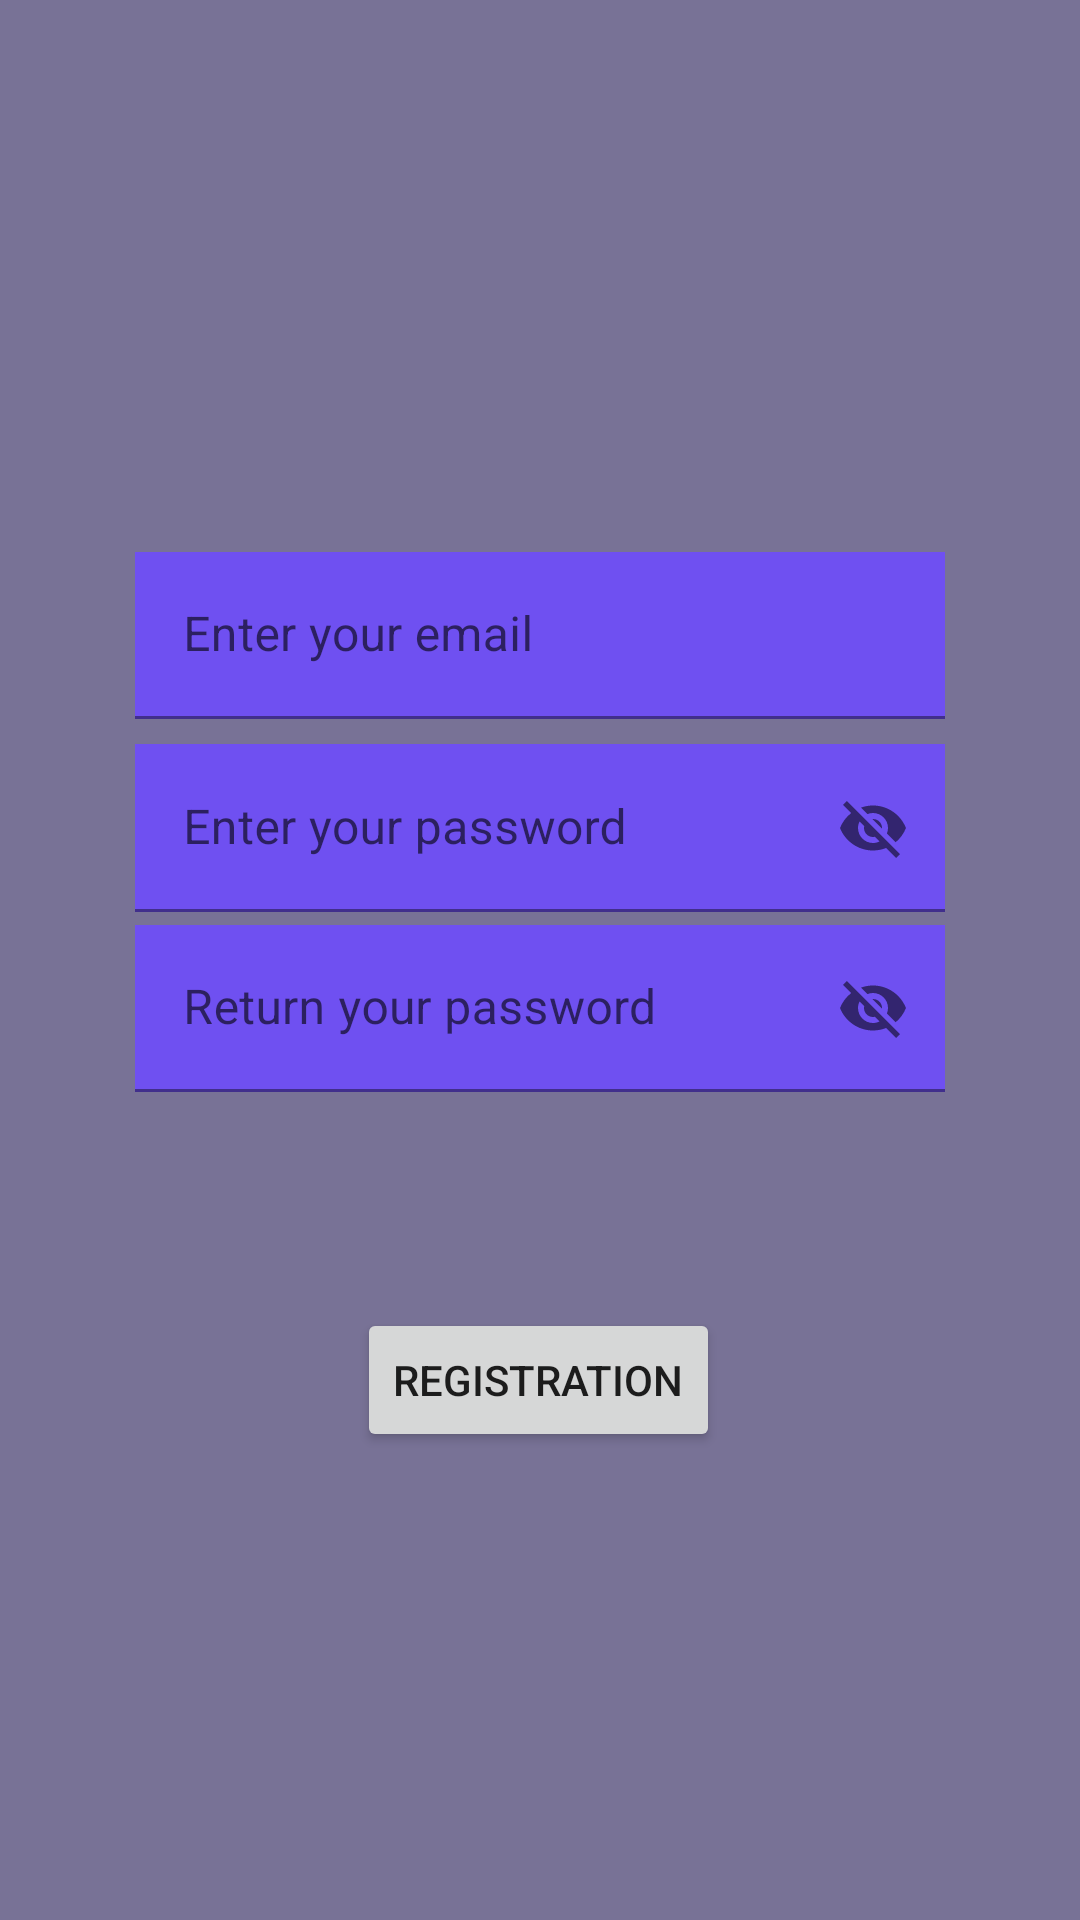

Android layout source for this screen:
<!-- AndroidManifest.xml: application theme Theme.AndroidPrHome -->
<!-- res/layout/fragment_registration.xml -->
<?xml version="1.0" encoding="utf-8"?>
<androidx.constraintlayout.widget.ConstraintLayout xmlns:android="http://schemas.android.com/apk/res/android"
    xmlns:app="http://schemas.android.com/apk/res-auto"
    xmlns:tools="http://schemas.android.com/tools"
    android:layout_width="match_parent"
    android:layout_height="match_parent"
    android:background="@color/material_dynamic_tertiary50"
    tools:context=".RegistrationFragment">


    <com.google.android.material.textfield.TextInputLayout
        android:layout_width="match_parent"
        android:layout_height="wrap_content"
        android:layout_marginTop="248dp"
        android:paddingStart="45dp"
        android:paddingEnd="45dp"
        app:layout_constraintEnd_toEndOf="parent"
        app:layout_constraintHorizontal_bias="0.0"
        app:layout_constraintStart_toStartOf="parent"
        app:layout_constraintTop_toTopOf="parent">

        <com.google.android.material.textfield.TextInputEditText
            android:id="@+id/editText"
            android:layout_width="match_parent"
            android:layout_height="wrap_content"
            android:background="#6F50F1"
            android:hint="Enter your login" />
    </com.google.android.material.textfield.TextInputLayout>

    <com.google.android.material.textfield.TextInputLayout
        android:layout_width="match_parent"
        android:layout_height="wrap_content"
        android:layout_marginBottom="336dp"
        android:paddingStart="45dp"
        android:paddingEnd="45dp"
        app:layout_constraintBottom_toBottomOf="parent"
        app:layout_constraintEnd_toEndOf="parent"
        app:layout_constraintHorizontal_bias="0.0"
        app:layout_constraintStart_toStartOf="parent"
        app:passwordToggleEnabled="true">

        <com.google.android.material.textfield.TextInputEditText
            android:id="@+id/editText2"
            android:layout_width="match_parent"
            android:layout_height="wrap_content"
            android:background="#6F50F1"
            android:hint="Enter your password" />

    </com.google.android.material.textfield.TextInputLayout>

    <com.google.android.material.textfield.TextInputLayout
        android:layout_width="match_parent"
        android:layout_height="wrap_content"
        android:layout_marginBottom="276dp"
        android:paddingStart="45dp"
        android:paddingEnd="45dp"
        app:layout_constraintBottom_toBottomOf="parent"
        app:layout_constraintEnd_toEndOf="parent"
        app:layout_constraintHorizontal_bias="0.0"
        app:layout_constraintStart_toStartOf="parent"
        app:passwordToggleEnabled="true">

        <com.google.android.material.textfield.TextInputEditText
            android:id="@+id/editText3"
            android:layout_width="match_parent"
            android:layout_height="wrap_content"
            android:background="#6F50F1"
            android:hint="Return your password" />

    </com.google.android.material.textfield.TextInputLayout>

    <Button
        android:id="@+id/btn_reg"
        android:layout_width="wrap_content"
        android:layout_height="wrap_content"
        android:layout_marginBottom="156dp"
        android:text="registration"
        app:layout_constraintBottom_toBottomOf="parent"
        app:layout_constraintEnd_toEndOf="parent"
        app:layout_constraintHorizontal_bias="0.498"
        app:layout_constraintStart_toStartOf="parent" />

    <com.google.android.material.textfield.TextInputLayout
        android:layout_width="match_parent"
        android:layout_height="wrap_content"
        android:layout_marginTop="184dp"
        android:paddingStart="45dp"
        android:paddingEnd="45dp"
        app:layout_constraintEnd_toEndOf="parent"
        app:layout_constraintHorizontal_bias="0.0"
        app:layout_constraintStart_toStartOf="parent"
        app:layout_constraintTop_toTopOf="parent">

        <com.google.android.material.textfield.TextInputEditText
            android:id="@+id/email"
            android:layout_width="match_parent"
            android:layout_height="wrap_content"
            android:background="#6F50F1"
            android:hint="Enter your email"
            android:textColor="@color/black" />
    </com.google.android.material.textfield.TextInputLayout>


</androidx.constraintlayout.widget.ConstraintLayout>
<!-- resources referenced by this layout -->
<resources>
  <style name="Theme.AndroidPrHome" parent="Theme.MaterialComponents.DayNight.DarkActionBar">
          
          <item name="colorPrimary">@color/purple_500</item>
          <item name="colorPrimaryVariant">@color/purple_700</item>
          <item name="colorOnPrimary">@color/white</item>
          
          <item name="colorSecondary">@color/teal_200</item>
          <item name="colorSecondaryVariant">@color/teal_700</item>
          <item name="colorOnSecondary">@color/black</item>
          
          <item name="android:statusBarColor">?attr/colorPrimaryVariant</item>
          
      </style>
  <!-- not gathered from this repository: default colours our renderer supplied (Android Studio template values) -->
  <color name="purple_500">#FF6200EE</color>
  <color name="purple_700">#FF3700B3</color>
  <color name="teal_200">#FF03DAC5</color>
  <color name="teal_700">#FF018786</color>
  <color name="black">#FF000000</color>
  <color name="white">#FFFFFFFF</color>
</resources>
